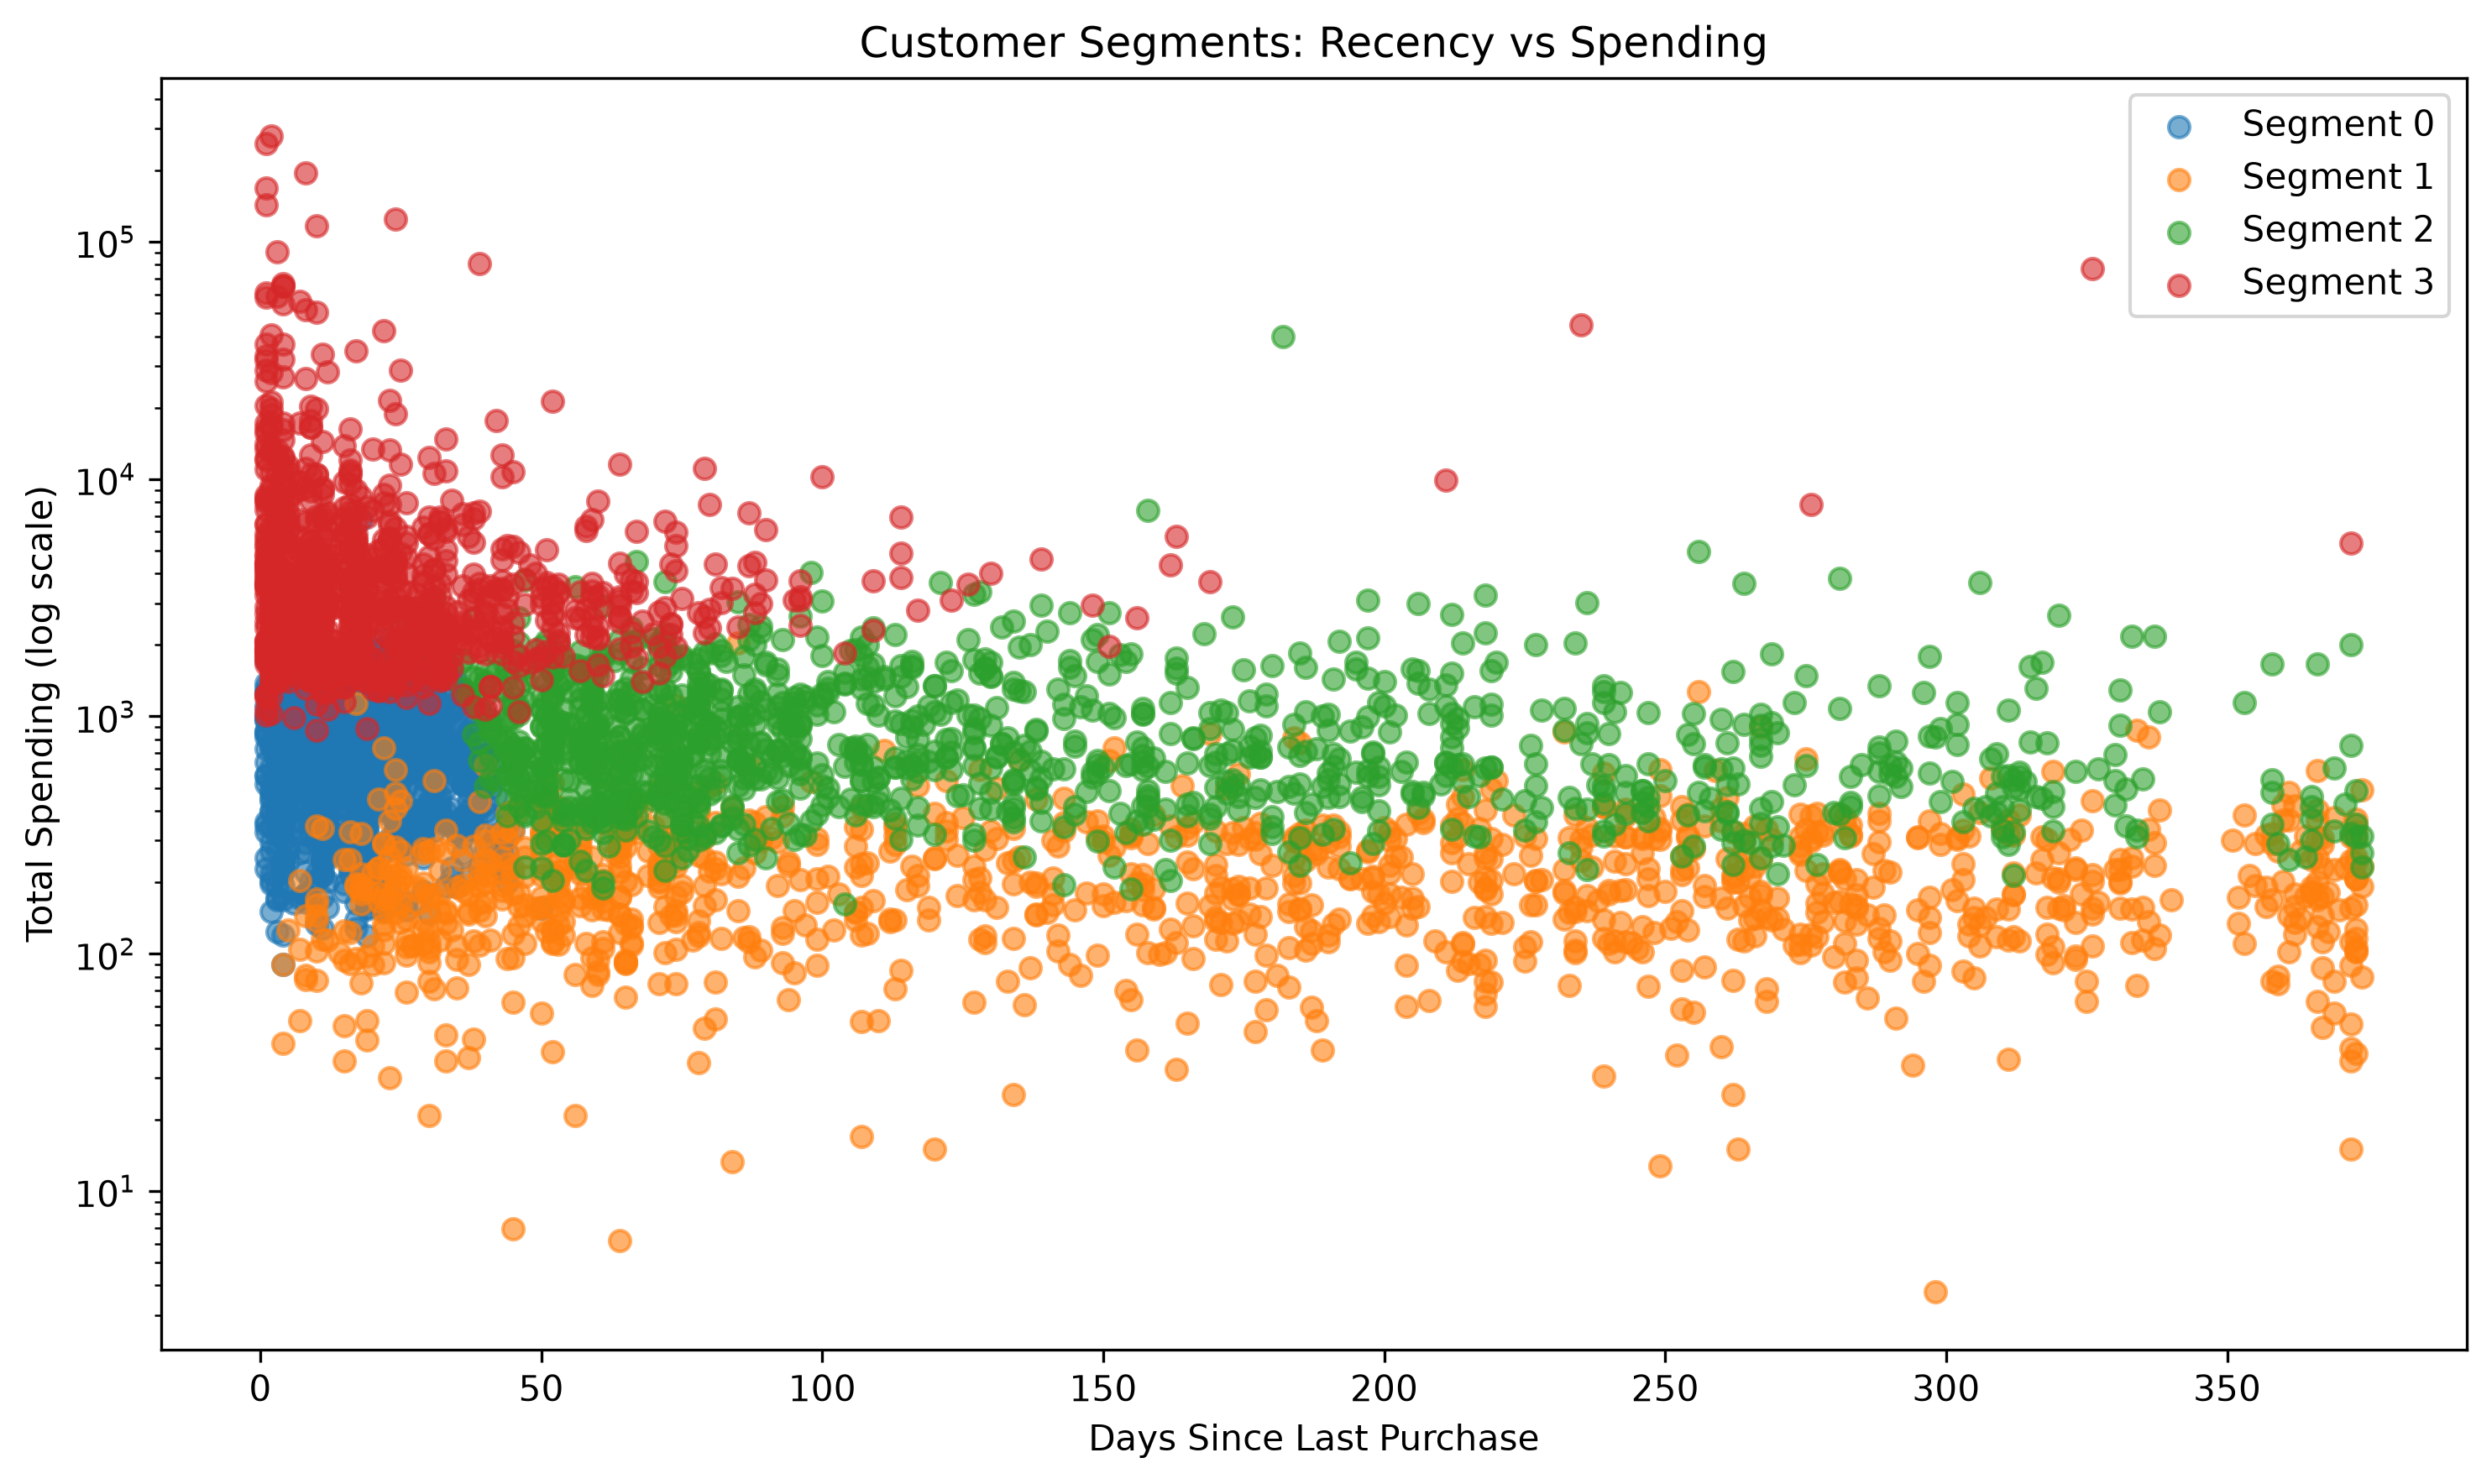

Data behind this chart, as committed beside it:
CustomerID, TotalSpending, TransactionRows, TotalQuantity, RecencyDays, Segment
12346, 77184, 1, 74215, 326, 3
12347, 4310, 182, 2458, 2, 3
12348, 1797, 31, 2341, 75, 2
12349, 1758, 73, 631, 19, 0
12350, 334.4, 17, 197, 310, 1
12352, 2506, 85, 536, 36, 3
12353, 89.0, 4, 20, 204, 1
12354, 1079, 58, 530, 232, 2
12355, 459.4, 13, 240, 214, 1
12356, 2811, 59, 1591, 23, 3
12357, 6208, 131, 2708, 33, 3
12358, 1168, 19, 248, 2, 0
12359, 6310, 245, 1609, 58, 3
12360, 2662, 129, 1165, 52, 3
12361, 189.9, 10, 91, 287, 1
12362, 5226, 266, 2229, 3, 3
12363, 552.0, 23, 408, 110, 2
12364, 1313, 85, 1506, 8, 3
12365, 641.4, 22, 174, 291, 2
12367, 168.9, 11, 173, 4, 0
12370, 3542, 166, 2352, 51, 3
12371, 1888, 63, 591, 45, 2
12372, 1298, 52, 794, 72, 2
12373, 364.6, 14, 197, 311, 1
12374, 742.9, 33, 342, 25, 0
12375, 457.5, 17, 178, 11, 0
12377, 1628, 77, 944, 315, 2
12378, 4009, 219, 2529, 130, 3
12379, 852.2, 40, 407, 82, 2
12380, 2725, 104, 1127, 22, 3
12381, 1845, 87, 808, 5, 3
12383, 1851, 99, 1532, 185, 2
12384, 585.3, 27, 126, 29, 0
12386, 401.9, 10, 354, 338, 1
12388, 2781, 100, 1462, 16, 3
12390, 549.8, 32, 353, 80, 2
12391, 439.7, 93, 293, 22, 0
12393, 1583, 64, 816, 72, 2
12394, 1272, 27, 819, 64, 2
12395, 3019, 156, 2118, 19, 3
12397, 2410, 126, 1263, 36, 3
12398, 1636, 85, 1394, 46, 3
12399, 1109, 59, 1178, 119, 2
12401, 84.3, 5, 11, 303, 1
12402, 225.6, 11, 94, 323, 1
12403, 427.7, 5, 96, 50, 1
12405, 1710, 54, 857, 149, 2
12406, 3415, 105, 1818, 22, 3
12407, 1708, 77, 1416, 50, 2
12408, 2889, 105, 1409, 33, 3
12409, 11073, 109, 5551, 79, 3
12410, 693.3, 26, 211, 309, 2
12412, 1227, 61, 829, 75, 2
12413, 758.1, 38, 286, 67, 2
12414, 562.4, 18, 300, 217, 2
12415, 124915, 714, 77374, 24, 3
12417, 3649, 192, 1552, 3, 3
12418, 668.6, 34, 407, 113, 2
12420, 600.4, 29, 345, 64, 2
12421, 807, 45, 484, 16, 0
... 4,278 more rows
